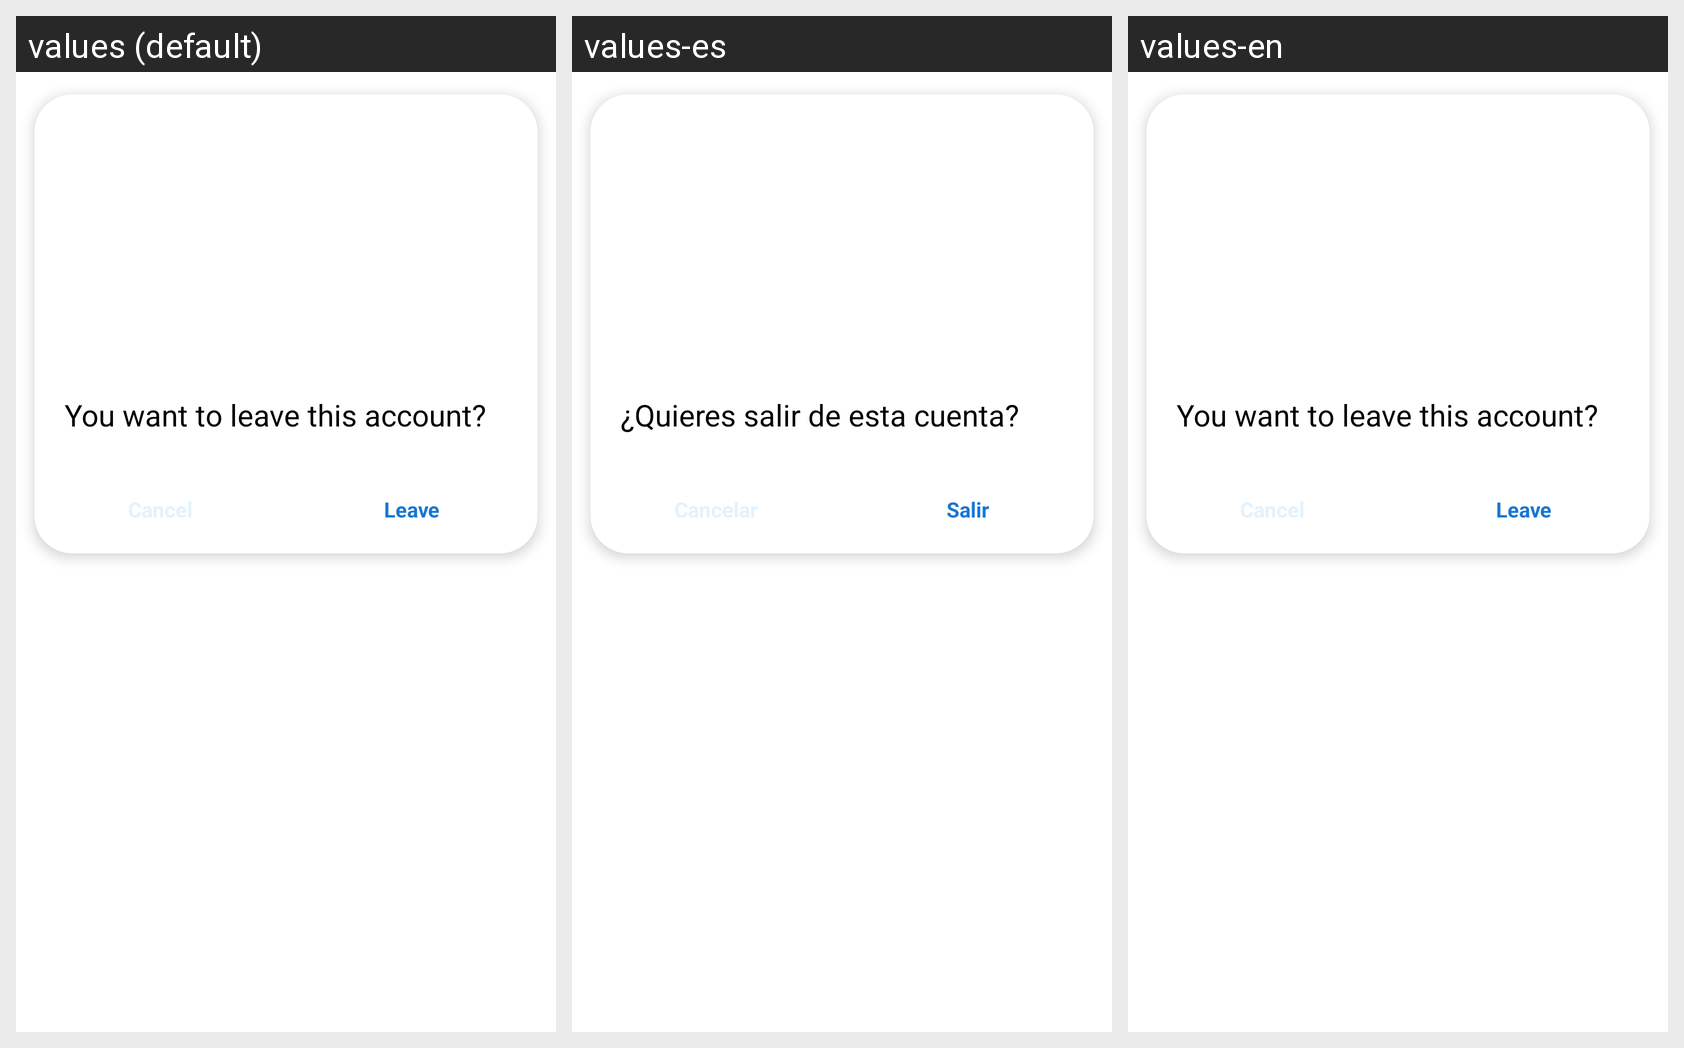

Here is an Android app screen in its default locale and in the app's own translations. Write out the translated-string differences for the strings that appear on this screen.
Android screen res/layout/dialog_logout.xml rendered under 3 locales, left to right: values (default), values-es, values-en. Device: Nexus 5 (rendered at 1080×1920; each locale shown at half size, 540×960, under a caption strip naming it); theme BlueTheme.
Other locales in the repository, not shown: values-ar, values-fr, values-th.
Strings drawn on this screen, with the default value and each locale's value (text and hints the layout hard-codes, and strings that could not be matched under every locale, appear in the picture but are not listed):

you_want_to_leave_this_account
  values: You want to leave this account?
  values-es: ¿Quieres salir de esta cuenta?
  values-en: You want to leave this account?

leave
  values: Leave
  values-es: Salir
  values-en: Leave
